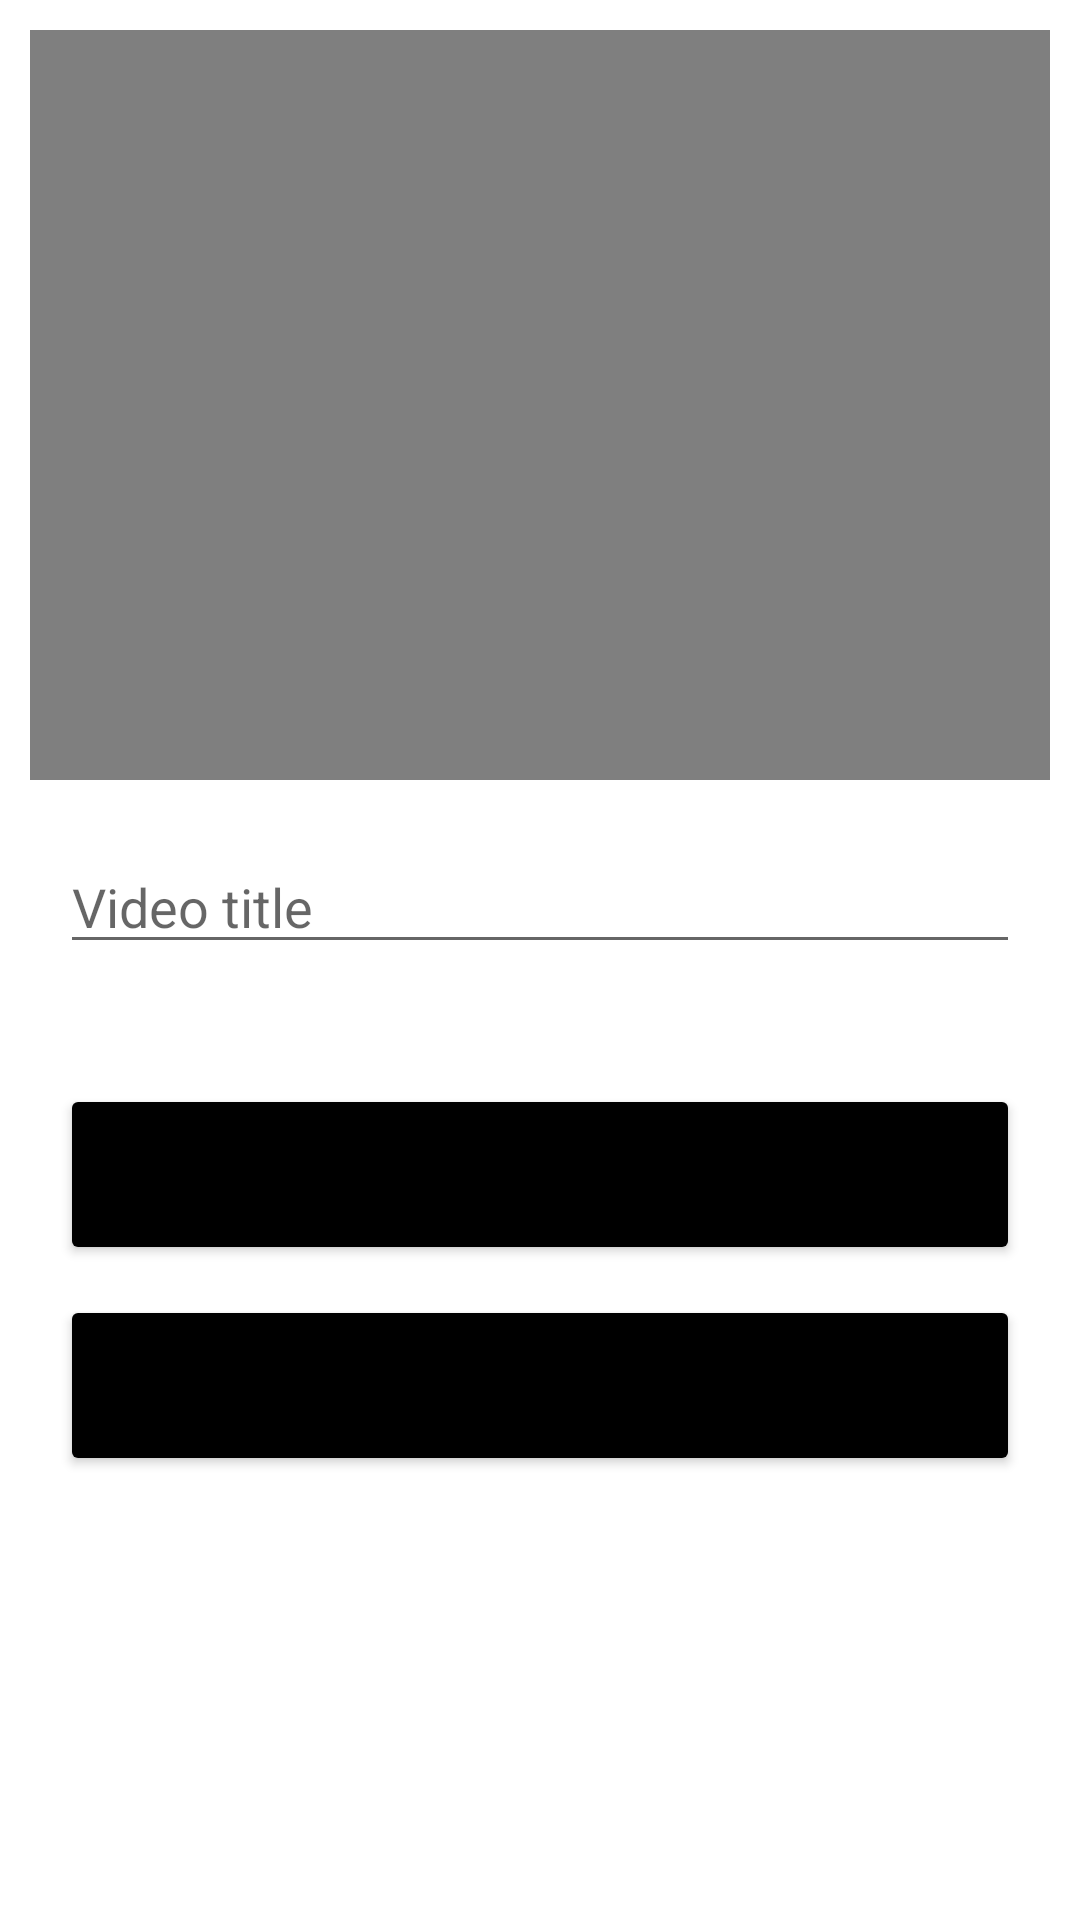

Write the Android layout XML for this screen, with the resource values it uses.
<!-- AndroidManifest.xml: application theme Theme.MyVideoStream -->
<!-- res/layout/activity_add_video.xml -->
<?xml version="1.0" encoding="utf-8"?>
<LinearLayout xmlns:android="http://schemas.android.com/apk/res/android"
    xmlns:app="http://schemas.android.com/apk/res-auto"
    xmlns:tools="http://schemas.android.com/tools"
    android:layout_width="match_parent"
    android:layout_height="match_parent"
    tools:context=".Common.AddVideo"
    android:orientation="vertical">

    <VideoView
        android:id="@+id/videoView"
        android:layout_width="match_parent"
        android:layout_height="250dp"
        android:layout_margin="10dp"/>

    <EditText
        android:id="@+id/videoTitle"
        android:layout_width="match_parent"
        android:layout_height="wrap_content"
        android:layout_marginLeft="20dp"
        android:layout_marginTop="10dp"
        android:layout_marginRight="20dp"
        android:hint="Video title" />

    <Button
        android:id="@+id/videoBrowse"
        android:layout_width="match_parent"
        android:layout_height="wrap_content"
        android:layout_marginLeft="20dp"
        android:layout_marginRight="20dp"
        android:layout_marginTop="40dp"
        android:text="Browse"
        android:textSize="30dp"
        android:backgroundTint="@color/black"
        android:padding="10dp"/>
    <Button
        android:id="@+id/videoUpload"
        android:layout_width="match_parent"
        android:layout_height="wrap_content"
        android:layout_marginLeft="20dp"
        android:layout_marginRight="20dp"
        android:layout_marginTop="10dp"
        android:text="Upload"
        android:textSize="30dp"
        android:backgroundTint="@color/black"
        android:padding="10dp"/>

</LinearLayout>
<!-- resources referenced by this layout -->
<resources>
  <style name="Theme.MyVideoStream" parent="Theme.MaterialComponents.DayNight.NoActionBar">
          
          <item name="colorPrimary">@color/purple_500</item>
          <item name="colorPrimaryVariant">@color/purple_700</item>
          <item name="colorOnPrimary">@color/white</item>
          
          <item name="colorSecondary">@color/teal_200</item>
          <item name="colorSecondaryVariant">@color/teal_700</item>
          <item name="colorOnSecondary">@color/black</item>
          
          <item name="android:statusBarColor" tools:targetApi="l">?attr/colorPrimaryVariant</item>
          
      </style>
  <!-- not gathered from this repository: default colours our renderer supplied (Android Studio template values) -->
  <color name="purple_500">#FF6200EE</color>
  <color name="purple_700">#FF3700B3</color>
  <color name="teal_200">#FF03DAC5</color>
  <color name="teal_700">#FF018786</color>
  <color name="black">#FF000000</color>
  <color name="white">#FFFFFFFF</color>
</resources>
